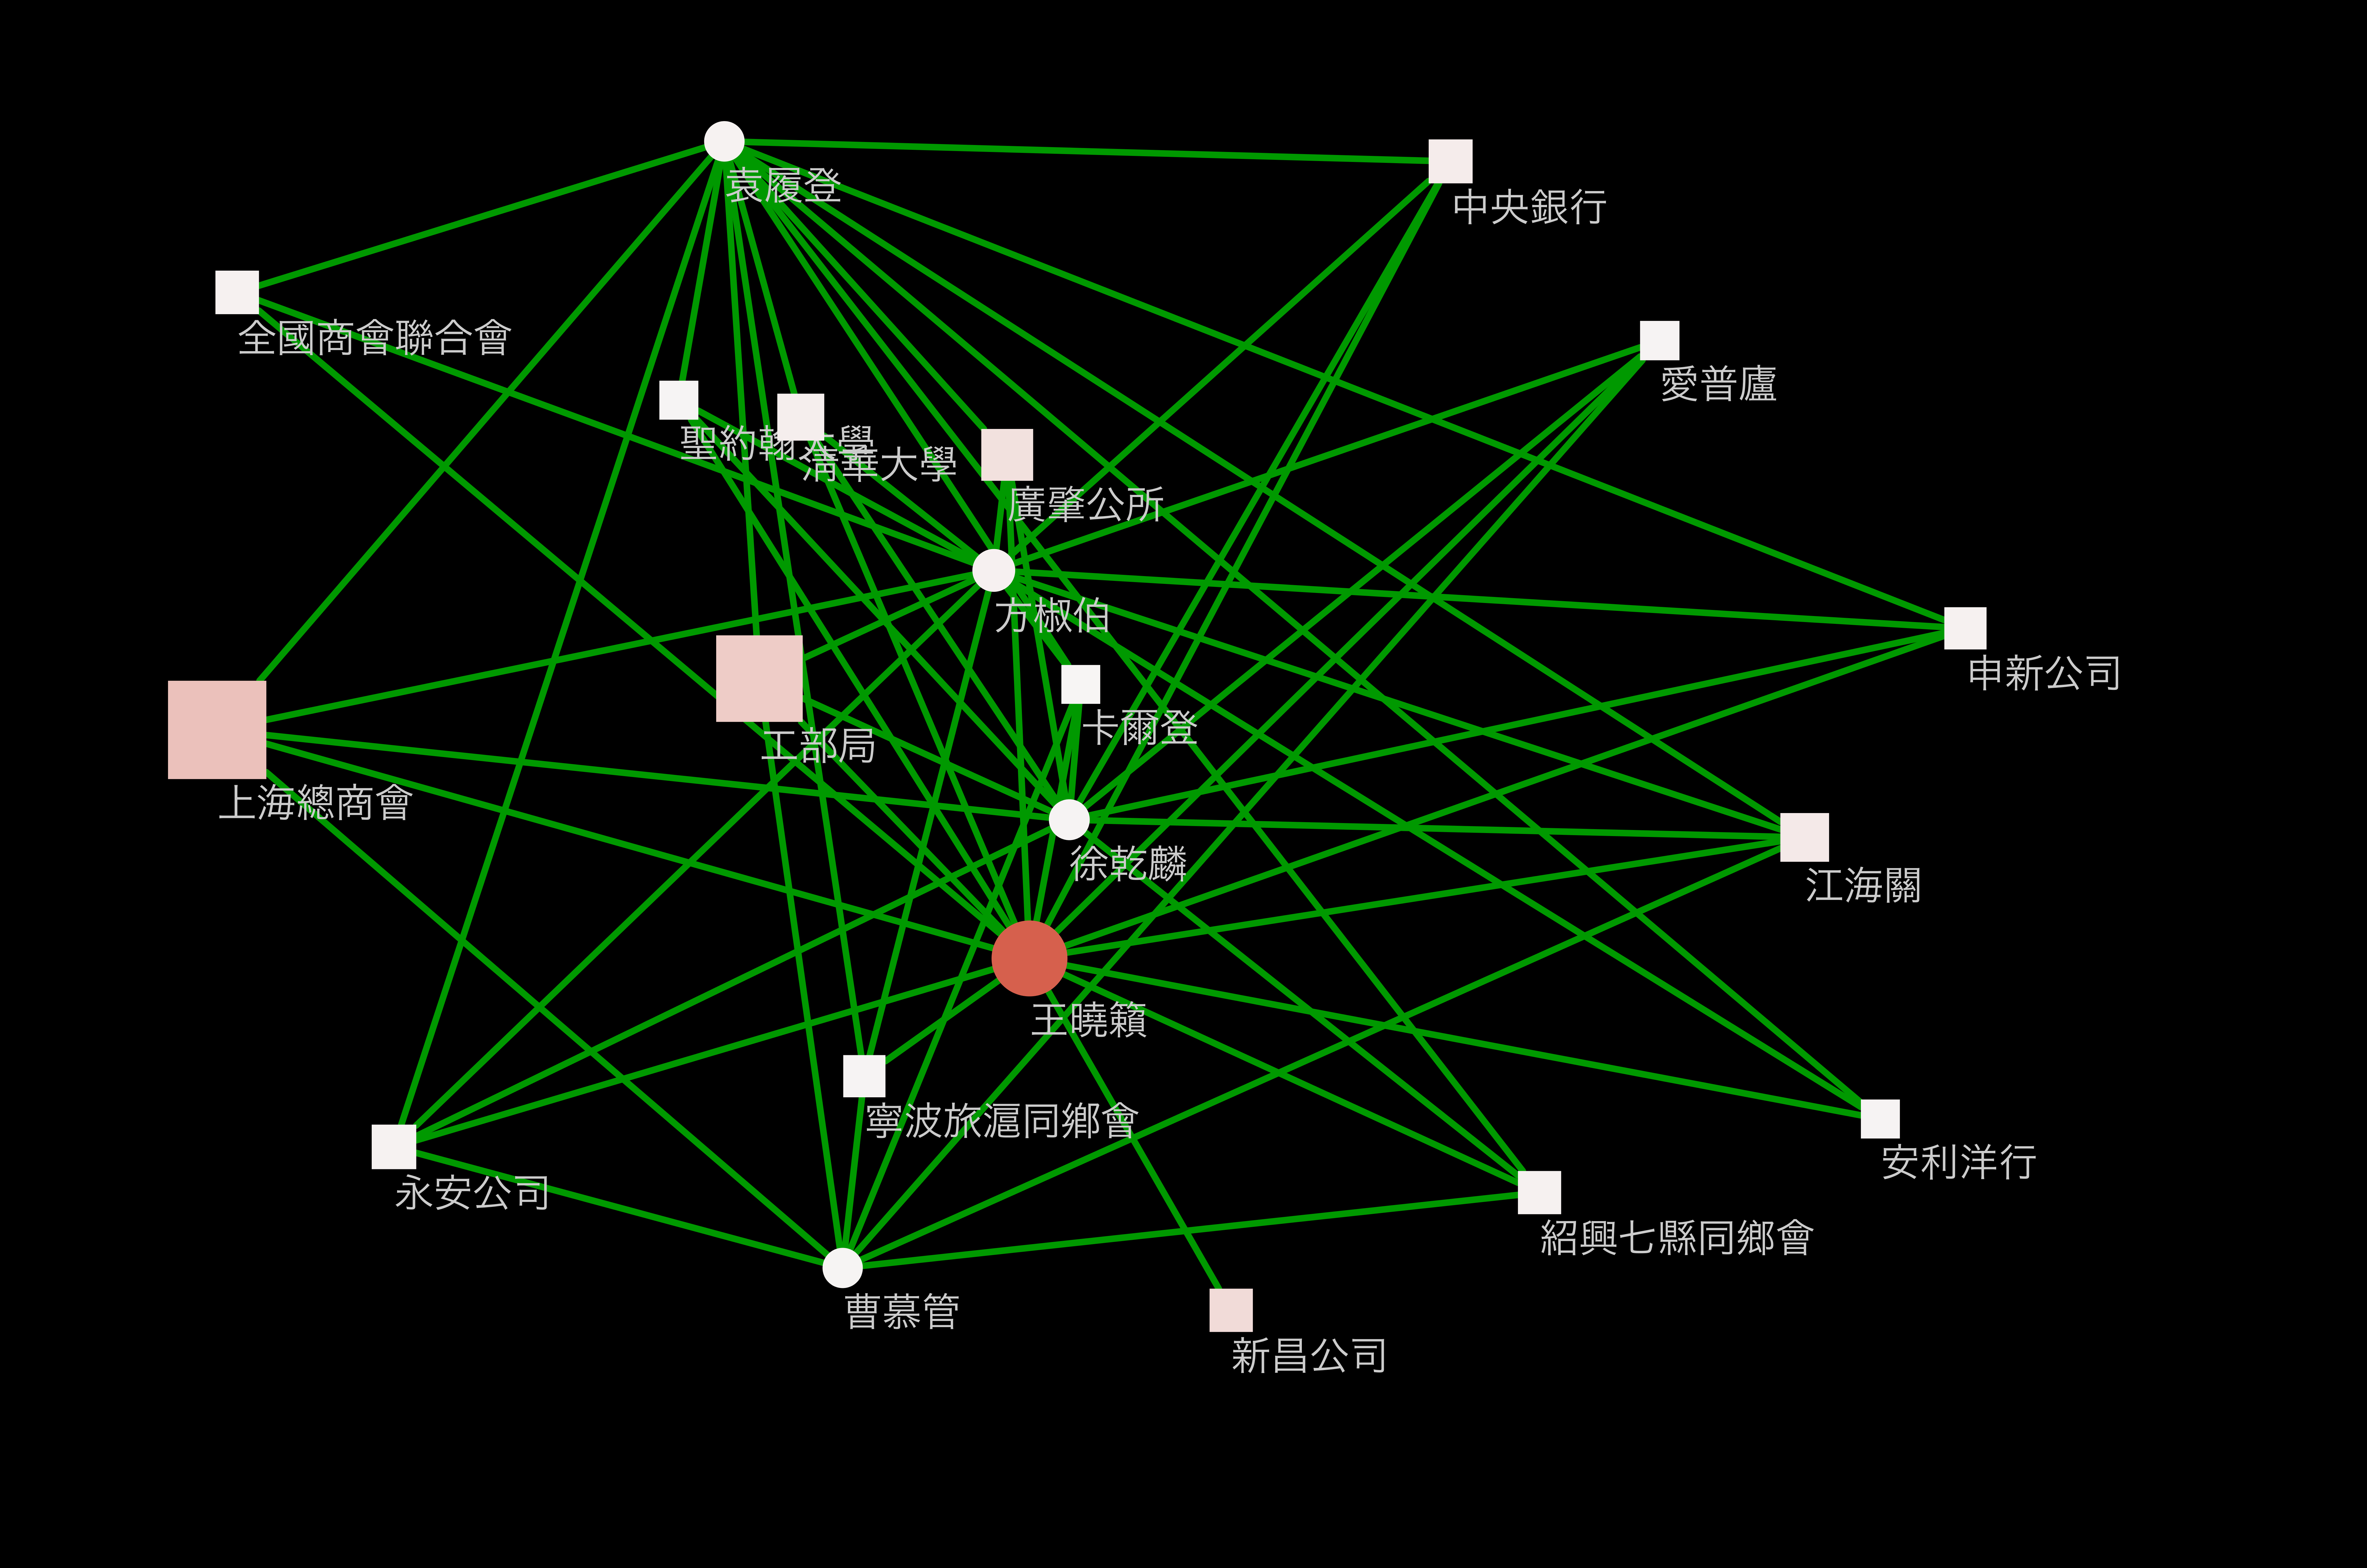

The table this chart was drawn from, first rows:
SUID, AverageShortestPathLength, BetweennessCentrality, ClosenessCentrality, ClusteringCoefficient, Degree, Eccentricity, IsSingleNode, name, NeighborhoodConnectivity, NumberOfDirectedEdges, NumberOfUndirectedEdges, PartnerOfMultiEdgedNodePairs, Radiality, selected, SelfLoops, shared name, Stress, TopologicalCoefficient, Type
674, 2.721, 0.01631, 0.3675, 0.0, 116, 4, false, 袁履登, 59.95, 116, 0, 12, 0.6558, false, 0, 袁履登, 10936160, 0.0384, PERSON
2811, 2.796, 0.007211, 0.3576, 0.0, 92, 4, false, 卡爾登, 23.63, 92, 0, 7, 0.6407, false, 0, 卡爾登, 8913396, 0.0544, ORG
2924, 2.79, 0.01151, 0.3584, 0.0, 94, 4, false, 安利洋行, 17.54, 94, 0, 1, 0.642, false, 0, 安利洋行, 10081376, 0.03975, ORG
1652, 2.915, 0.01041, 0.3431, 0.0, 113, 4, false, 曹慕管, 43.58, 113, 0, 10, 0.617, false, 0, 曹慕管, 6976544, 0.03414, PERSON
2894, 2.756, 0.02003, 0.3629, 0.0, 142, 3, false, 申新公司, 13.35, 142, 0, 2, 0.6488, false, 0, 申新公司, 18587506, 0.02948, ORG
2746, 2.757, 0.01679, 0.3627, 0.0, 177, 3, false, 永安公司, 19.67, 177, 0, 22, 0.6485, false, 0, 永安公司, 16465526, 0.04456, ORG
2879, 2.766, 0.01918, 0.3615, 0.0, 162, 3, false, 全國商會聯合會, 15.47, 162, 0, 14, 0.6467, false, 0, 全國商會聯合會, 13869984, 0.03453, ORG
2895, 2.704, 0.0432, 0.3698, 0.0, 239, 3, false, 江海關, 13.88, 239, 0, 12, 0.6592, false, 0, 江海關, 38999802, 0.03073, ORG
2671, 2.743, 0.03443, 0.3646, 0.0, 168, 3, false, 中央銀行, 15.51, 168, 0, 5, 0.6515, false, 0, 中央銀行, 26084896, 0.03464, ORG
2914, 2.675, 0.06978, 0.3739, 0.0, 286, 4, false, 廣肇公所, 12.95, 286, 0, 18, 0.6651, false, 0, 廣肇公所, 53887202, 0.02873, ORG
2915, 2.483, 0.1375, 0.4027, 0.0, 804, 3, false, 工部局, 10.98, 804, 0, 94, 0.7033, false, 0, 工部局, 141698812, 0.02382, ORG
1866, 2.727, 0.01257, 0.3667, 0.0, 122, 4, false, 徐乾麟, 56.33, 122, 0, 12, 0.6546, false, 0, 徐乾麟, 9488670, 0.03635, PERSON
2833, 2.77, 0.01225, 0.361, 0.0, 142, 4, false, 寧波旅滬同鄕會, 20.23, 142, 0, 11, 0.646, false, 0, 寧波旅滬同鄕會, 13359756, 0.04622, ORG
2788, 2.745, 0.08879, 0.3643, 0.0, 158, 4, false, 新昌公司, 4.656, 158, 0, 1, 0.6509, false, 0, 新昌公司, 5541318, 0.008789, ORG
1698, 2.622, 0.02121, 0.3814, 0.0, 151, 4, false, 方椒伯, 55.77, 151, 0, 12, 0.6756, false, 0, 方椒伯, 17099476, 0.03321, PERSON
2807, 2.794, 0.008733, 0.3579, 0.0, 94, 4, false, 聖約翰大學, 19.5, 94, 0, 4, 0.6413, false, 0, 聖約翰大學, 9359444, 0.04447, ORG
2887, 2.73, 0.02946, 0.3663, 0.0, 213, 4, false, 淸華大學, 16.36, 213, 0, 22, 0.654, false, 0, 淸華大學, 32554626, 0.03692, ORG
2858, 2.441, 0.1717, 0.4097, 0.0, 980, 3, false, 上海總商會, 9.701, 980, 0, 101, 0.7119, false, 0, 上海總商會, 157648452, 0.02077, ORG
1188, 1.855, 0.483, 0.5391, 0.0, 645, 3, false, 王曉籟, 31.65, 645, 0, 57, 0.829, false, 0, 王曉籟, 117025060, 0.01259, PERSON
2809, 2.788, 0.01254, 0.3587, 0.0, 100, 4, false, 愛普廬, 21.25, 100, 0, 3, 0.6424, false, 0, 愛普廬, 11302498, 0.04868, ORG
2922, 2.761, 0.01895, 0.3622, 0.0, 157, 4, false, 紹興七縣同鄉會, 16.65, 157, 0, 12, 0.6478, false, 0, 紹興七縣同鄉會, 17639488, 0.03762, ORG
